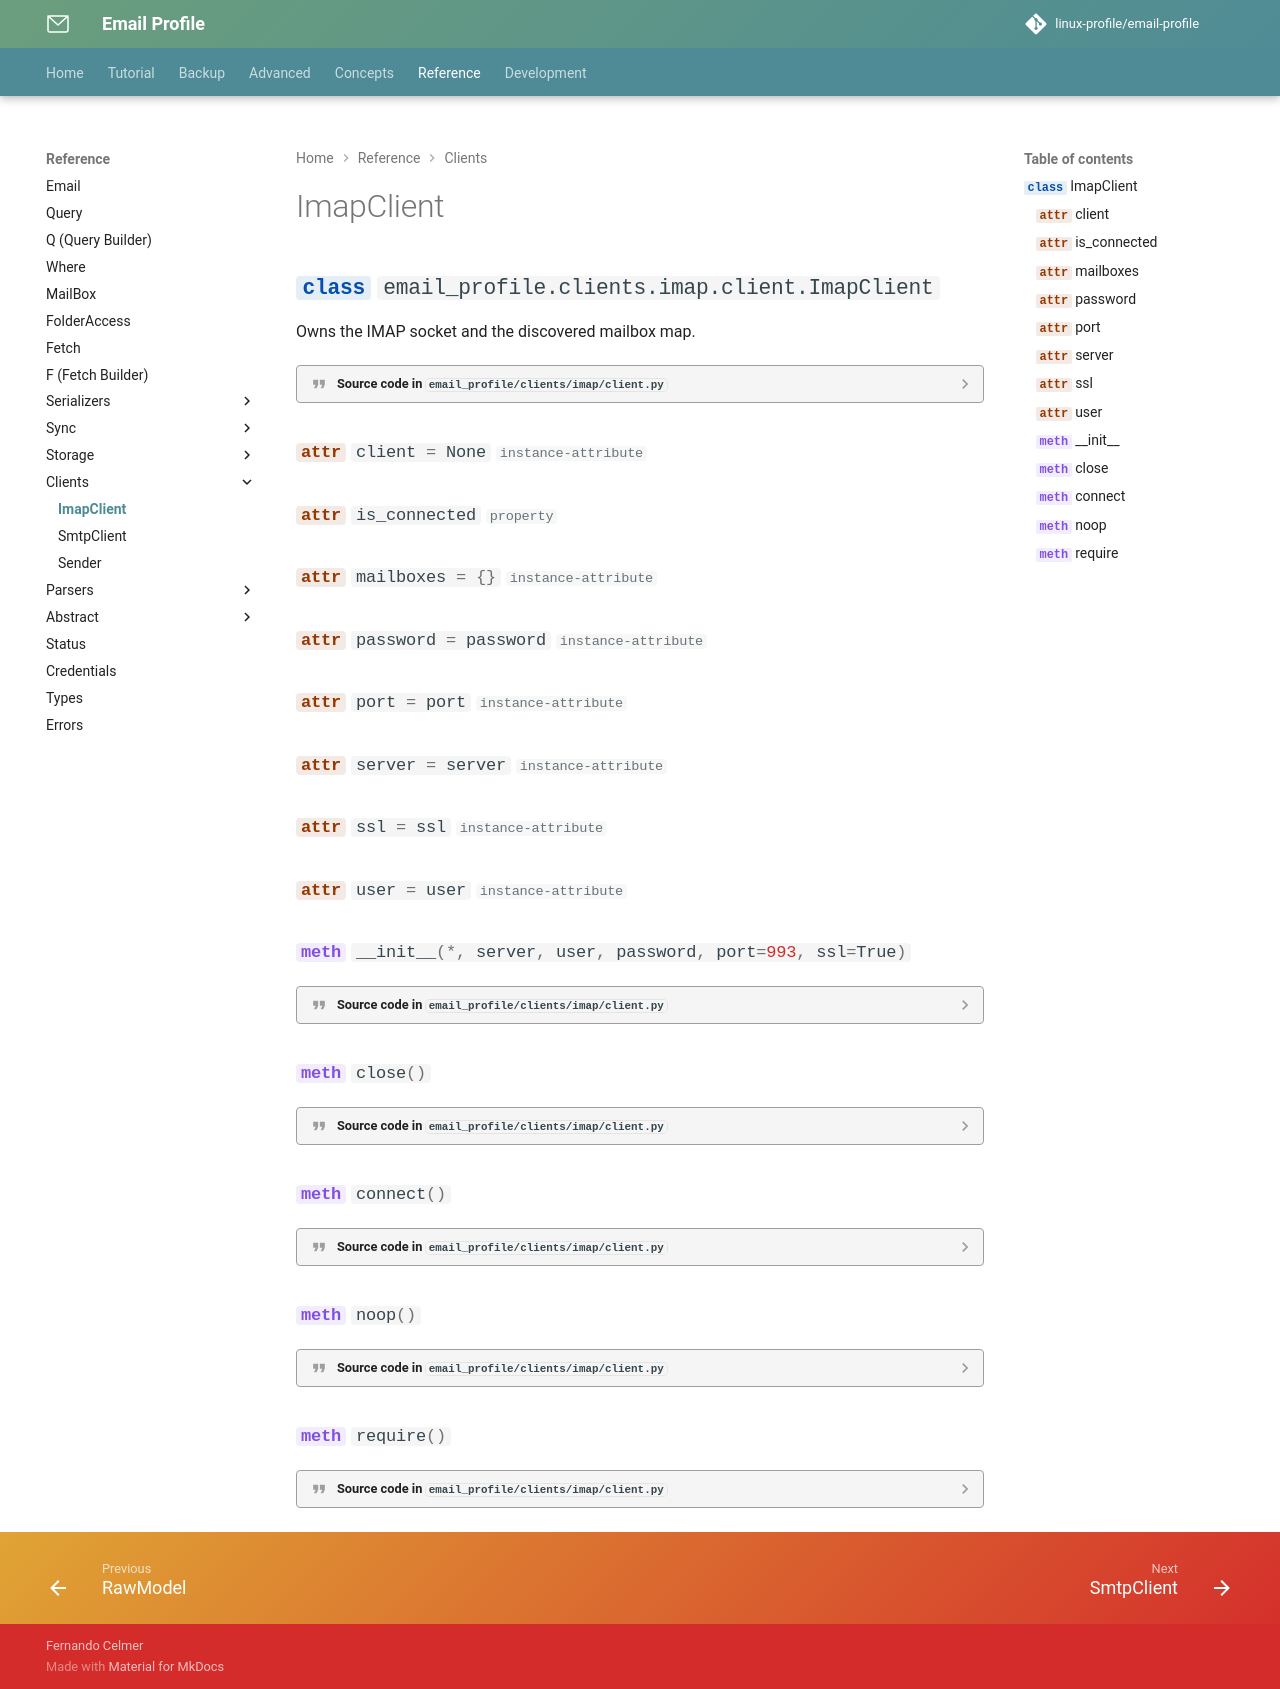

repository: linux-profile/email-profile · page: nav/reference/imap-client/index.html · generator: mkdocs

# ImapClient

::: email_profile.clients.imap.client.ImapClient
